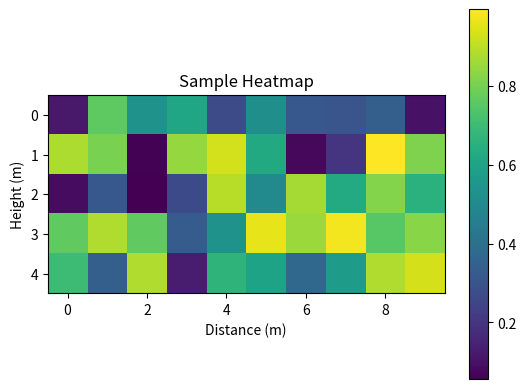

The matplotlib source for this figure:
import numpy as np
import matplotlib.pyplot as plt

# Create a sample data array
data = np.random.rand( 5, 10)

# Create a heatmap
plt.imshow(data, cmap='viridis', interpolation='nearest')
plt.colorbar()

plt.title('Sample Heatmap')
plt.xlabel('Distance (m)')
plt.ylabel('Height (m)')

plt.show()


####################################################

# import matplotlib.pyplot as plt
# import matplotlib.cm as cm

# # Create a list of topics and the number of papers published in each topic
# topics = ['Face detection', 'Face recognition', 'Drones',
#           'Ambient intelligence', 'Humanized computing']
# papers = [10, 20, 30, 40, 50]

# # Create a figure and a subplot
# fig, ax = plt.subplots()

# # Plot the heatmap
# plt.imshow(papers, cmap=cm.hot, interpolation='nearest')
# plt.xticks(range(len(topics)), topics, rotation=45)
# plt.ylabel('Number of papers')

# # Add a title to the heatmap
# plt.title('Topic heatmap for Journal of Ambient Intelligence and Humanized Computing')

# # Show the heatmap
# plt.show()